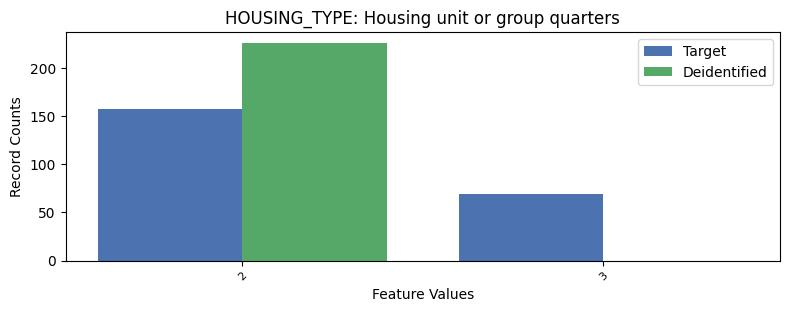

The table this chart was drawn from, first rows:
, HOUSING_TYPE, count_target, count_deidentified
0, 1, 9050, 9050
1, 2, 157, 226.0
2, 3, 69, 0.0
